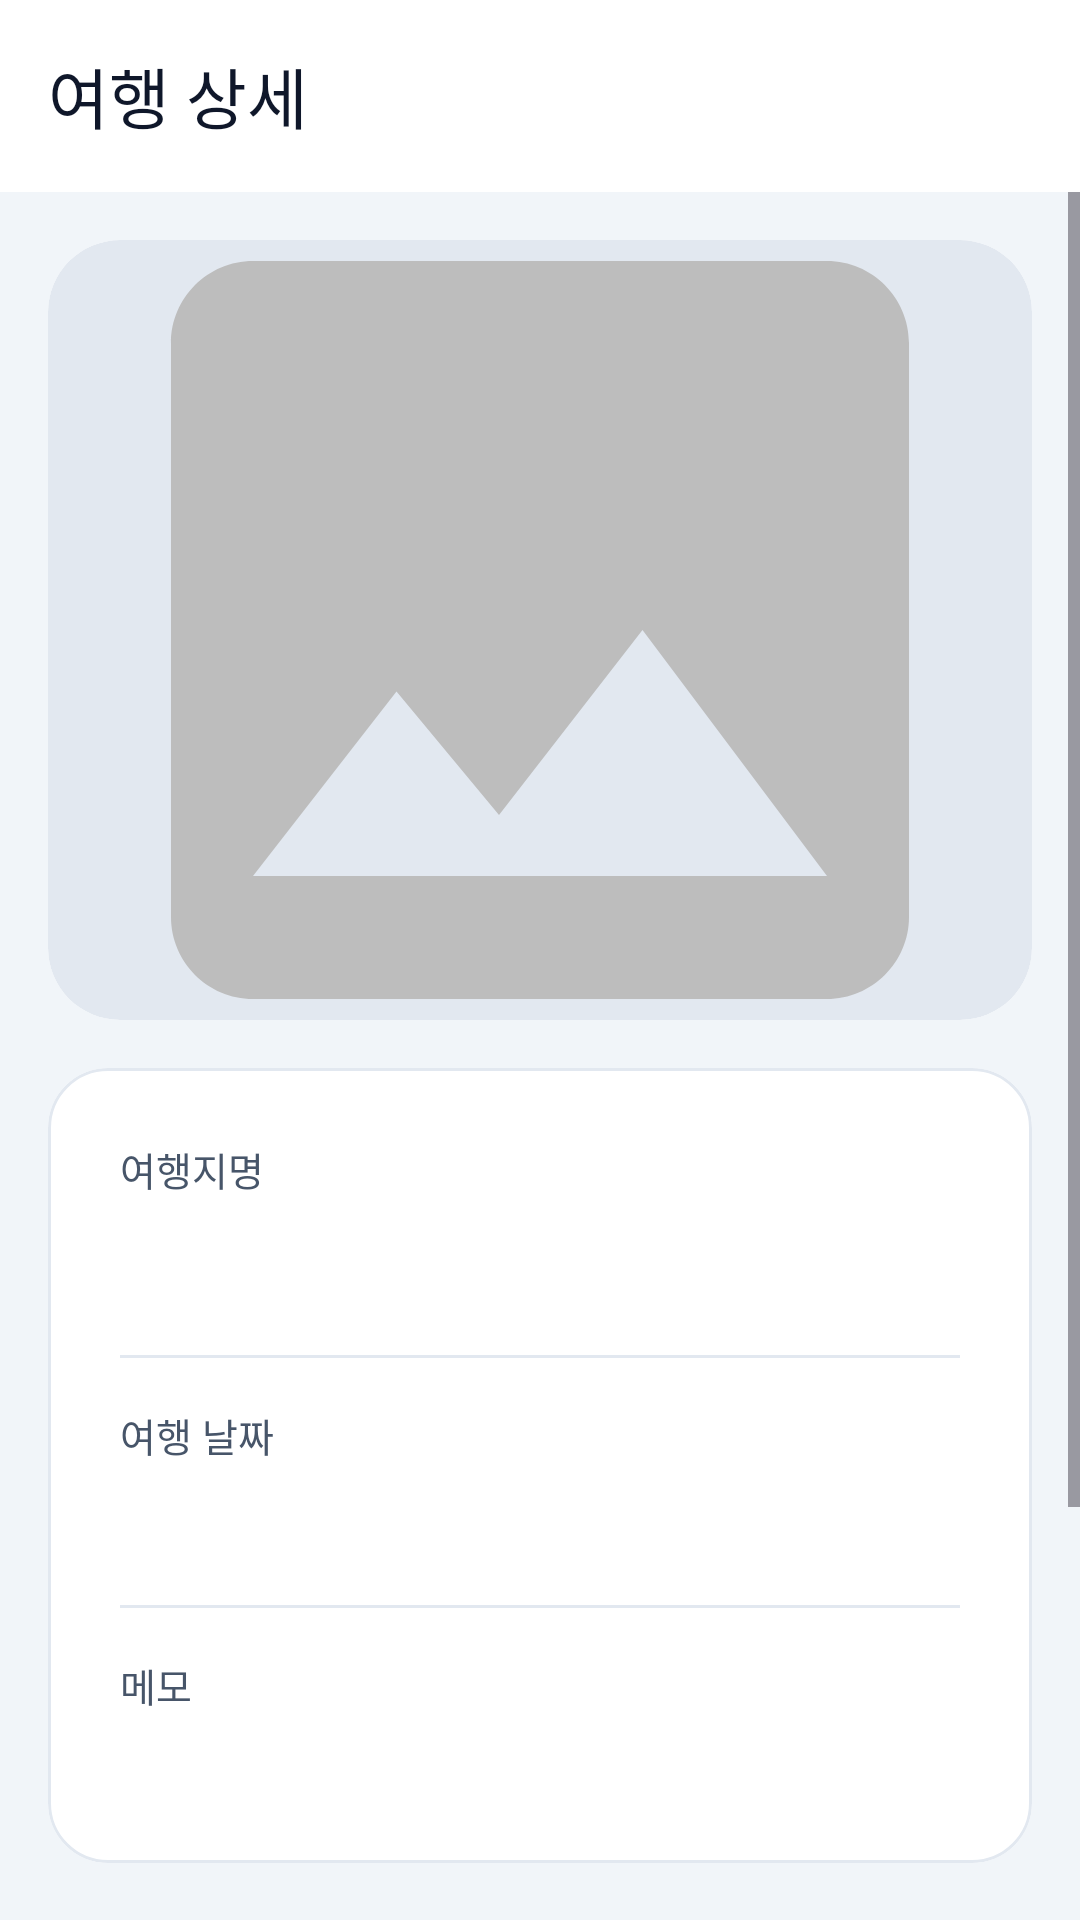

Reconstruct the res/layout file that produces this screen, plus the resources it refers to.
<!-- AndroidManifest.xml: application theme Theme.TravelRecord_20214009 -->
<!-- res/layout/activity_detail.xml -->
<?xml version="1.0" encoding="utf-8"?>
<androidx.constraintlayout.widget.ConstraintLayout xmlns:android="http://schemas.android.com/apk/res/android"
    xmlns:app="http://schemas.android.com/apk/res-auto"
    xmlns:tools="http://schemas.android.com/tools"
    android:layout_width="match_parent"
    android:layout_height="match_parent"
    android:background="@color/background"
    tools:context=".TravelDetailActivity">

    <com.google.android.material.appbar.MaterialToolbar
        android:id="@+id/toolbar"
        android:layout_width="0dp"
        android:layout_height="?attr/actionBarSize"
        android:background="@color/surface"
        app:layout_constraintEnd_toEndOf="parent"
        app:layout_constraintStart_toStartOf="parent"
        app:layout_constraintTop_toTopOf="parent"
        app:navigationIcon="@drawable/ic_back"
        app:title="@string/detail_travel_title"
        app:titleTextColor="?attr/colorOnSurface" />

    <ScrollView
        android:layout_width="0dp"
        android:layout_height="0dp"
        android:clipToPadding="false"
        android:fillViewport="true"
        app:layout_constraintBottom_toBottomOf="parent"
        app:layout_constraintEnd_toEndOf="parent"
        app:layout_constraintStart_toStartOf="parent"
        app:layout_constraintTop_toBottomOf="@id/toolbar">

        <LinearLayout
            android:layout_width="match_parent"
            android:layout_height="wrap_content"
            android:orientation="vertical"
            android:padding="@dimen/spacing_md">

            <com.google.android.material.card.MaterialCardView
                android:layout_width="match_parent"
                android:layout_height="wrap_content"
                app:cardCornerRadius="@dimen/image_radius_lg"
                app:cardElevation="0dp"
                app:strokeWidth="0dp">

                <com.google.android.material.imageview.ShapeableImageView
                    android:id="@+id/iv_photo"
                    android:layout_width="match_parent"
                    android:layout_height="260dp"
                    android:background="?attr/colorSurfaceVariant"
                    android:contentDescription="@string/thumbnail_desc"
                    android:scaleType="centerCrop"
                    android:src="@drawable/ic_photo_placeholder"
                    app:shapeAppearanceOverlay="@style/ShapeAppearance.Travel.Large" />

            </com.google.android.material.card.MaterialCardView>

            <com.google.android.material.card.MaterialCardView
                android:layout_width="match_parent"
                android:layout_height="wrap_content"
                android:layout_marginTop="@dimen/spacing_md"
                app:cardCornerRadius="@dimen/card_radius"
                app:cardElevation="0dp"
                app:strokeColor="@color/outline_variant"
                app:strokeWidth="1dp">

                <LinearLayout
                    android:layout_width="match_parent"
                    android:layout_height="wrap_content"
                    android:orientation="vertical"
                    android:padding="@dimen/spacing_lg">

                    <TextView
                        android:layout_width="wrap_content"
                        android:layout_height="wrap_content"
                        android:text="@string/label_title"
                        android:textColor="?attr/colorOnSurfaceVariant"
                        android:textSize="13sp" />

                    <TextView
                        android:id="@+id/tv_title"
                        android:layout_width="match_parent"
                        android:layout_height="wrap_content"
                        android:layout_marginTop="4dp"
                        android:textColor="?attr/colorOnSurface"
                        android:textSize="24sp"
                        android:textStyle="bold"
                        tools:text="제주도" />

                    <View
                        android:layout_width="match_parent"
                        android:layout_height="1dp"
                        android:layout_marginVertical="@dimen/spacing_md"
                        android:background="@color/outline_variant" />

                    <TextView
                        android:layout_width="wrap_content"
                        android:layout_height="wrap_content"
                        android:text="@string/label_date"
                        android:textColor="?attr/colorOnSurfaceVariant"
                        android:textSize="13sp" />

                    <TextView
                        android:id="@+id/tv_date"
                        android:layout_width="wrap_content"
                        android:layout_height="wrap_content"
                        android:layout_marginTop="4dp"
                        android:background="@drawable/bg_chip_date"
                        android:paddingHorizontal="10dp"
                        android:paddingVertical="4dp"
                        android:textColor="@color/primary"
                        android:textSize="14sp"
                        tools:text="2026-06-07" />

                    <View
                        android:layout_width="match_parent"
                        android:layout_height="1dp"
                        android:layout_marginVertical="@dimen/spacing_md"
                        android:background="@color/outline_variant" />

                    <TextView
                        android:layout_width="wrap_content"
                        android:layout_height="wrap_content"
                        android:text="@string/label_memo"
                        android:textColor="?attr/colorOnSurfaceVariant"
                        android:textSize="13sp" />

                    <TextView
                        android:id="@+id/tv_memo"
                        android:layout_width="match_parent"
                        android:layout_height="wrap_content"
                        android:layout_marginTop="4dp"
                        android:lineSpacingExtra="4dp"
                        android:textColor="?attr/colorOnSurface"
                        android:textSize="16sp"
                        tools:text="한라산 등반, 성산일출봉 방문" />

                </LinearLayout>

            </com.google.android.material.card.MaterialCardView>

            <com.google.android.material.button.MaterialButton
                android:id="@+id/btn_favorite"
                style="@style/Widget.Travel.Button.Outlined"
                android:layout_width="match_parent"
                android:layout_height="wrap_content"
                android:layout_marginTop="@dimen/spacing_lg"
                android:text="@string/btn_favorite_add"
                app:icon="@drawable/ic_favorite_border" />

            <com.google.android.material.button.MaterialButton
                android:id="@+id/btn_edit"
                style="@style/Widget.Travel.Button.Primary"
                android:layout_width="match_parent"
                android:layout_height="wrap_content"
                android:layout_marginTop="@dimen/spacing_sm"
                android:text="@string/btn_edit" />

            <com.google.android.material.button.MaterialButton
                android:id="@+id/btn_delete"
                style="@style/Widget.Travel.Button.Outlined"
                android:layout_width="match_parent"
                android:layout_height="wrap_content"
                android:layout_marginTop="@dimen/spacing_sm"
                android:text="@string/btn_delete"
                android:textColor="@color/error"
                app:strokeColor="@color/error" />

        </LinearLayout>

    </ScrollView>

</androidx.constraintlayout.widget.ConstraintLayout>
<!-- resources referenced by this layout -->
<resources>
  <color name="background">#F1F5F9</color>
  <color name="error">#DC2626</color>
  <color name="outline_variant">#E2E8F0</color>
  <color name="primary">#0E7490</color>
  <color name="surface">#FFFFFF</color>
  <dimen name="card_radius">20dp</dimen>
  <dimen name="image_radius_lg">24dp</dimen>
  <dimen name="spacing_lg">24dp</dimen>
  <dimen name="spacing_md">16dp</dimen>
  <dimen name="spacing_sm">8dp</dimen>
  <string name="btn_delete">삭제</string>
  <string name="btn_edit">수정</string>
  <string name="btn_favorite_add">즐겨찾기 추가</string>
  <string name="detail_travel_title">여행 상세</string>
  <string name="label_date">여행 날짜</string>
  <string name="label_memo">메모</string>
  <string name="label_title">여행지명</string>
  <string name="thumbnail_desc">여행 대표 사진</string>
  <style name="ShapeAppearance.Travel.Large" parent="ShapeAppearance.Material3.LargeComponent">
          <item name="cornerFamily">rounded</item>
          <item name="cornerSize">24dp</item>
      </style>
  <style name="Widget.Travel.Button.Outlined" parent="Widget.Material3.Button.OutlinedButton">
          <item name="cornerRadius">14dp</item>
      </style>
  <style name="Widget.Travel.Button.Primary" parent="Widget.Material3.Button">
          <item name="cornerRadius">14dp</item>
      </style>
  <style name="Theme.TravelRecord_20214009" parent="Base.Theme.TravelRecord_20214009" />
  <color name="on_primary">#FFFFFF</color>
  <color name="primary_container">#CFFAFE</color>
  <color name="on_primary_container">#164E63</color>
  <color name="secondary">#F97316</color>
  <color name="on_secondary">#FFFFFF</color>
  <color name="secondary_container">#FFEDD5</color>
  <color name="on_secondary_container">#9A3412</color>
  <color name="on_background">#0F172A</color>
  <color name="on_surface">#0F172A</color>
  <color name="surface_variant">#E2E8F0</color>
  <color name="on_surface_variant">#475569</color>
  <color name="outline">#CBD5E1</color>
  <style name="ShapeAppearance.Travel.Small" parent="ShapeAppearance.Material3.SmallComponent">
          <item name="cornerFamily">rounded</item>
          <item name="cornerSize">12dp</item>
      </style>
  <style name="ShapeAppearance.Travel.Medium" parent="ShapeAppearance.Material3.MediumComponent">
          <item name="cornerFamily">rounded</item>
          <item name="cornerSize">16dp</item>
      </style>
  <style name="Widget.Travel.FAB" parent="Widget.Material3.FloatingActionButton.Primary">
          <item name="shapeAppearance">@style/ShapeAppearance.Travel.Medium</item>
      </style>
  <style name="Widget.Travel.PopupMenu" parent="Widget.Material3.PopupMenu">
          <item name="android:popupBackground">@drawable/bg_popup_menu</item>
      </style>
  <!-- drawable bg_bottom_nav (drawable) -->
  <?xml version="1.0" encoding="utf-8"?>
  <shape xmlns:android="http://schemas.android.com/apk/res/android"
      android:shape="rectangle">
      <solid android:color="@color/surface" />
      <stroke
          android:width="1dp"
          android:color="@color/outline_variant" />
  </shape>
  <style name="Widget.Travel.BottomNav.ActiveIndicator" parent="Widget.Material3.BottomNavigationView.ActiveIndicator">
          <item name="android:color">@color/primary_container</item>
      </style>
  <style name="TextAppearance.Travel.DialogTitle" parent="TextAppearance.Material3.TitleMedium">
          <item name="android:textColor">@color/on_surface</item>
      </style>
  <style name="TextAppearance.Travel.DialogBody" parent="TextAppearance.Material3.BodyMedium">
          <item name="android:textColor">@color/on_surface_variant</item>
      </style>
  <style name="Widget.Travel.Dialog.Button" parent="Widget.Material3.Button.TextButton.Dialog">
          <item name="android:textColor">@color/primary</item>
      </style>
  <style name="Widget.Travel.Dialog.Button.Text" parent="Widget.Material3.Button.TextButton.Dialog">
          <item name="android:textColor">@color/on_surface_variant</item>
      </style>
</resources>
